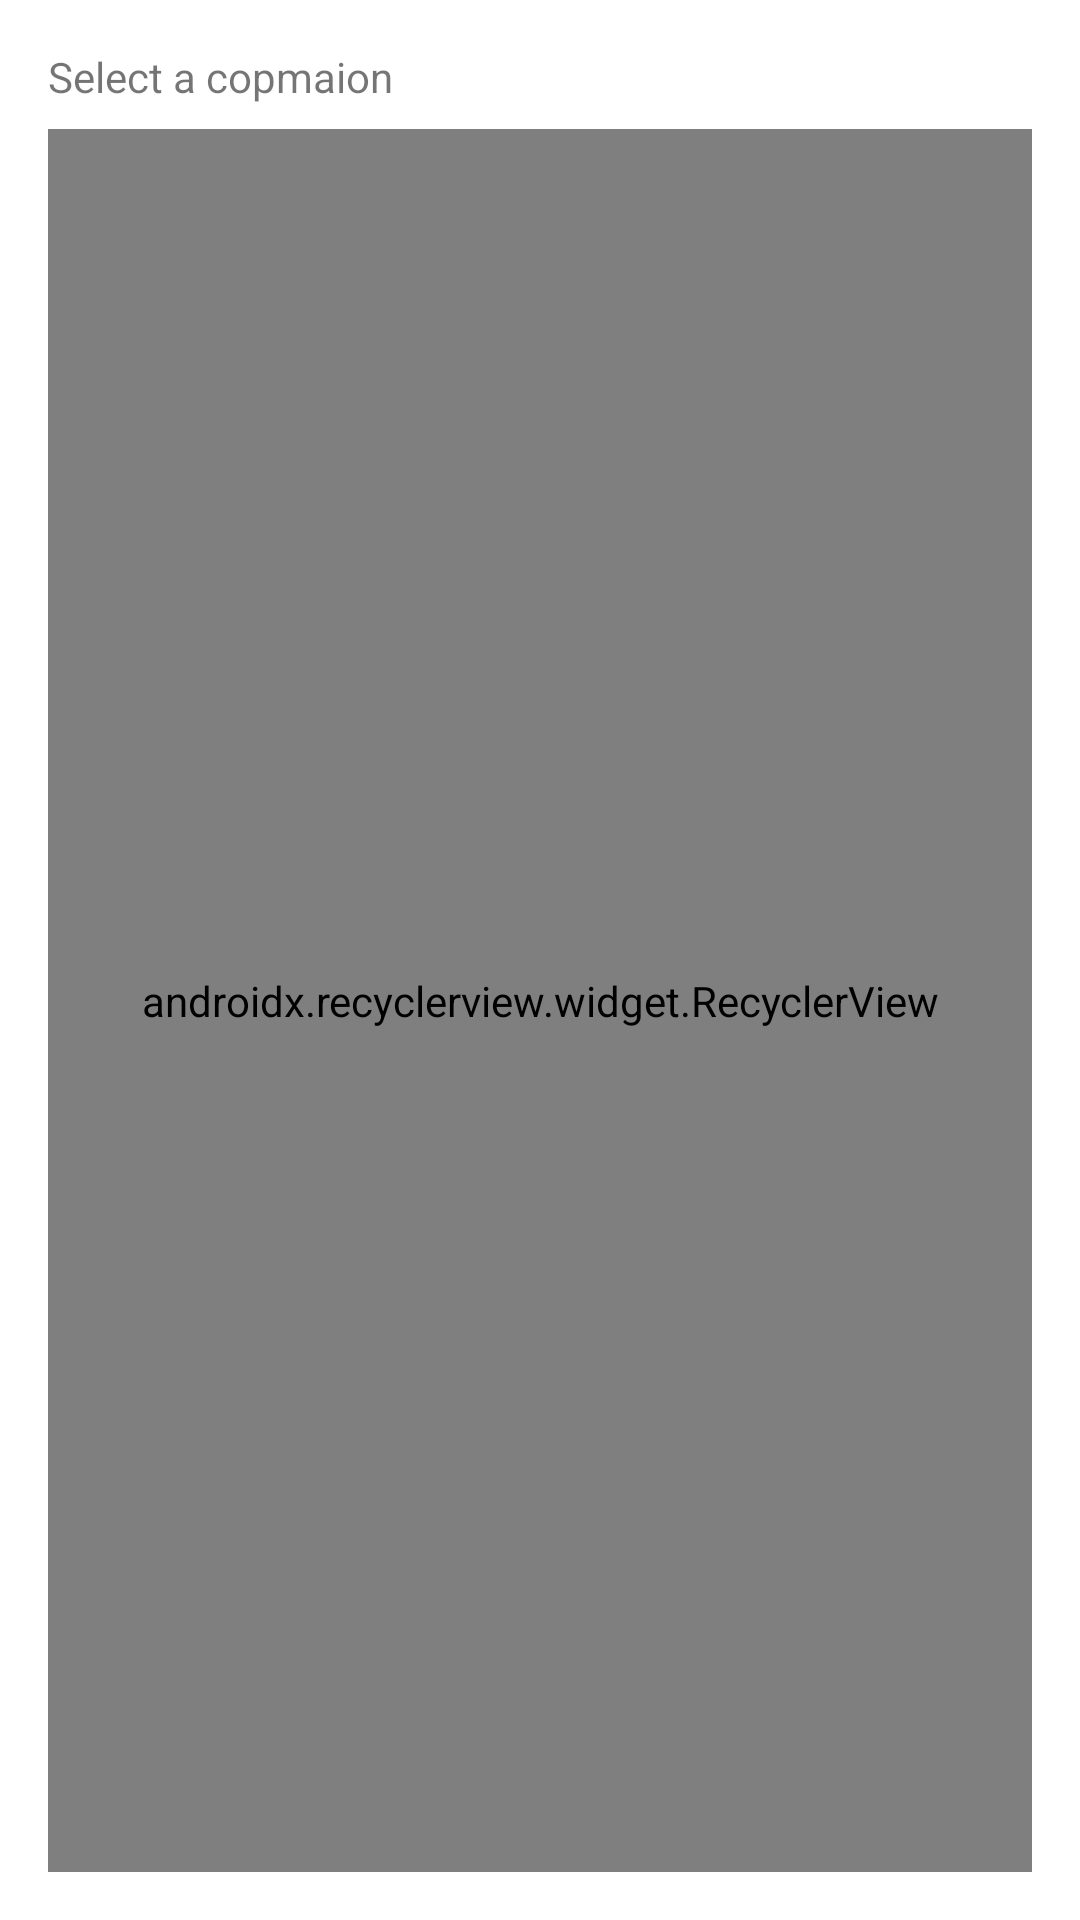

Here is an Android app screen rendered from its layout file. Give the layout XML and the strings, colors and styles it references.
<!-- AndroidManifest.xml: application theme AppTheme -->
<!-- res/layout/dialog_companion_picker.xml -->
<?xml version="1.0" encoding="utf-8"?>
<android.support.constraint.ConstraintLayout xmlns:android="http://schemas.android.com/apk/res/android"
    xmlns:app="http://schemas.android.com/apk/res-auto"
    android:id="@+id/dialog_companion_picker_content"
    android:layout_width="match_parent"
    android:layout_height="match_parent"
    android:layout_margin="16dp"
    android:background="#ffffffff"
    android:padding="16dp">

    <TextView
        android:id="@+id/dialog_companion_picker_message"
        android:layout_width="0dp"
        android:layout_height="wrap_content"
        android:text="Select a copmaion"
        app:layout_constraintEnd_toEndOf="parent"
        app:layout_constraintStart_toStartOf="parent"
        app:layout_constraintTop_toTopOf="parent" />

    <android.support.v7.widget.RecyclerView
        android:id="@+id/dialog_companion_picker_list"
        android:layout_width="0dp"
        android:layout_height="0dp"
        android:layout_marginTop="8dp"
        app:layoutManager="android.support.v7.widget.LinearLayoutManager"
        app:layout_constraintBottom_toBottomOf="parent"
        app:layout_constraintEnd_toEndOf="parent"
        app:layout_constraintStart_toStartOf="parent"
        app:layout_constraintTop_toBottomOf="@+id/dialog_companion_picker_message" />
</android.support.constraint.ConstraintLayout>
<!-- resources referenced by this layout -->
<resources>
  <style name="AppTheme" parent="android:Theme.Material.Light.NoActionBar.Fullscreen">
          
      </style>
</resources>
